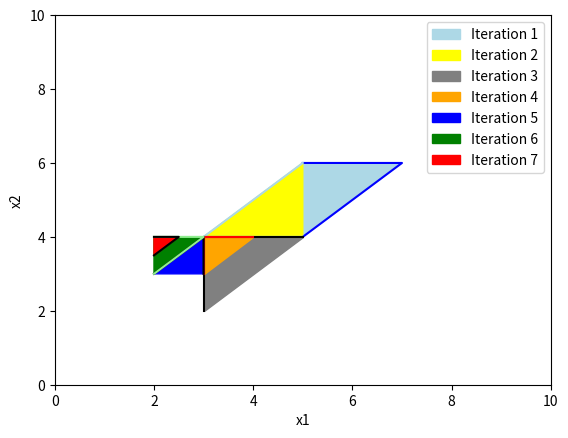

Generate this figure with matplotlib:
import matplotlib.pyplot as plt
import numpy as np


def func(x1, x2):
    return 2 * (x1 - 2) ** 2 + (x2 - 4) ** 2


# Задаем координаты точек
x = [5, 7, 5]
y = [4, 6, 6]

print("1 iteration.")
print("1 | 2 | 3")
for el in zip(x, y):
    print(f"f{el} = {func(*el)}")

# x_2 max

x_mean = (
    (x[0] + x[2]) / 2,
    (y[0] + y[2]) / 2
)

x_new = (
    (2 * x_mean[0] - x[1]),
    (2 * x_mean[1] - y[1])
)

print(f"Пробне відображення альфа = 1: x_нов = {x_new}")
print(f"f{x_new} = {func(*x_new)}")

x_4 = (
    3 * x_mean[0] - 2 * x[1],
    3 * x_mean[1] - 2 * y[1]
)

print(f"Відображення гамма = 2: x_4 = {x_4}")
print(f"f{x_4} = {func(*x_4)}")
print(f"Залишимо x_4 = {tuple(x_new)}")

x_4 = x_new

print("1 | 2 | 3")
print("1 | 4 | 3")

print("_" * 50)

x2 = [5, 3, 5]
y2 = [4, 4, 6]

print("2 iteration.")
for el in zip(x2, y2):
    print(f"f{el} = {func(*el)}")

# x_3 max

x_mean = (
    (x2[0] + x2[1]) / 2,
    (y2[0] + y2[1]) / 2
)

x_new = (
    (2 * x_mean[0] - x2[2]),
    (2 * x_mean[1] - y2[2])
)

print(f"Пробне відображення альфа = 1: x_нов = {x_new}")
print(f"f{x_new} = {func(*x_new)}")
print(f"Залишимо x_5 = {tuple(x_new)}")

x_5 = x_new

# print(f"Відображення гамма = 2: x_4 = {x_5}")
# print(f"f{x_5} = {func(*x_5)}")


print("1 | 2 | 3")
print("1 | 4 | 3")
print("1 | 4 | 5")
print("_" * 50)

x3 = [5, 3, 3]
y3 = [4, 4, 2]

x3_array = np.array(list(zip(x3, y3)))

print("3 iteration. Reduction")
for el in zip(x3, y3):
    print(f"f{el} = {func(*el)}")

# # reduction related to (3, 4) - 2

x_6 = (x3_array[0] + x3_array[1]) / 2
x_7 = (x3_array[1] + x3_array[2]) / 2

print(f"x_6 = {tuple(x_6)}")
print(f"x_7 = {tuple(x_7)}")
print()

print("1 | 2 | 3")
print("1 | 4 | 3")
print("1 | 4 | 5")
print("_________")
print("6 | 4 | 7")

print("_" * 50)


print("Ітерація 4")

x4 = [4, 3, 3]
y4 = [4, 4, 3]
x4_array = np.array(list(zip(x4, y4)))

for el in zip(x4, y4):
    print(f"f{el} = {func(*el)}")

x_mean = (x4_array[2] + x4_array[1]) / 2

x_new = 2 * x_mean - x4_array[0]

print(f"Пробне відображення альфа = 1: x_нов = {tuple(x_new)}")
print(f"f{x_new} = {func(*x_new)}")

x_8 = (3 * x_mean / 2) - 2 * x_6

print(f"Відображення гамма = 2: x_8 = {tuple(x_8)}")
print(f"f{tuple(x_8)} = {func(*x_8)}")
print(f"Залишимо x_8 = {tuple(x_new)}")

x_8 = x_new


print("1 | 2 | 3")
print("1 | 4 | 3")
print("1 | 4 | 5")
print("_________")
print("6 | 4 | 7")
print("8 | 4 | 7")

print("_" * 50)

print("Ітерація 5")

x5 = [2, 3, 3]
y5 = [3, 4, 3]

x5_array = np.array(list(zip(x5, y5)))

for el in zip(x5, y5):
    print(f"f{el} = {func(*el)}")

x_mean = (x5_array[0] + x5_array[1]) / 2
x_new = 2 * x_mean - x5_array[2]

print(f"Пробне відображення альфа = 1: x_нов = {tuple(x_new)}")
print(f"f{x_new} = {func(*x_new)}")

x_9 = (3 * x_mean / 2) - 2 * x_7

print(f"Відображення гамма = 2: x_9 = {tuple(x_9)}")
print(f"f{tuple(x_9)} = {func(*x_9)}")
print(f"Залишимо x_9 = {tuple(x_new)}")

x_9 = x_new


print("1 | 2 | 3")
print("1 | 4 | 3")
print("1 | 4 | 5")
print("_________")
print("6 | 4 | 7")
print("8 | 4 | 7")
print("8 | 4 | 9")

print("_" * 50)
print("Ітерація 6. Редукція")

x6 = [2, 3, 2]
y6 = [3, 4, 4]

x6_array = np.array(list(zip(x6, y6)))

for el in zip(x6, y6):
    print(f"f{el} = {func(*el)}")

# reduction
x_10 = (x_9 + x_4) / 2
x_11 = (x_8 + x_9) / 2

print(f"x_10 = {x_10}")
print(f"x_11 = {x_11}")

print("1 | 2 | 3")
print("1 | 4 | 3")
print("1 | 4 | 5")
print("_________")
print("6 | 4 | 7")
print("8 | 4 | 7")
print("8 | 4 | 9")
print("11 | 10 | 9")
print("_"*50)

# FINAL
print("Ітерація 7.")

x7 = [2, 2.5, 2]
y7 = [3.5, 4, 4]

for el in zip(x7, y7):
    print(f"f{el} = {func(*el)}")

x7_array = np.array(list(zip(x7, y7)))

print("_"*50)

x_mean = (x7_array[0] + x7_array[1] + x7_array[2]) / 3

print(f"x_сер = {tuple(map(lambda x: round(x, 3), x_mean))}")

x_related = [
    (func(*x7_array[0]) - func(*x_mean)) ** 2,
    (func(*x7_array[1]) - func(*x_mean)) ** 2,
    (func(*x7_array[2]) - func(*x_mean)) ** 2
]

print(f"(f(x_11) - f(x_ceр)) ^ 2 = {round(x_related[2], 3)}\n"
      f"(f(x_10) - f(x_ceр)) ^ 2 = {round(x_related[1], 3)}\n"
      f"(f(x_9) - f(x_ceр)) ^ 2 = {round(x_related[0], 3)}\n")

criteria = ((x_related[0] + x_related[1] + x_related[2]) / 3) ** (1 / 2)

print(round(criteria, 3))


# Построение многоугольника
plt.fill(x, y, color='lightblue', label="Iteration 1")
plt.plot(x, y, color='blue')
plt.fill(x2, y2, color='yellow', label="Iteration 2")
plt.plot(x2, y2, color='lightblue')
plt.fill(x3, y3, color='grey', label="Iteration 3")
plt.plot(x3, y3, color='black')
plt.fill(x4, y4, color='orange', label="Iteration 4")
plt.plot(x4, y4, color='red')
plt.fill(x5, y5, color='blue', label="Iteration 5")
plt.plot(x5, y5, color='black')
plt.fill(x6, y6, color='green', label="Iteration 6")
plt.plot(x6, y6, color='lightgreen')
plt.fill(x7, y7, color='red', label="Iteration 7")
plt.plot(x7, y7, color='black')

plt.xlim(0, 10)
plt.ylim(0, 10)

plt.legend()
plt.xlabel('x1')
plt.ylabel('x2')
plt.savefig('myplot.png', dpi=300)
plt.show()
